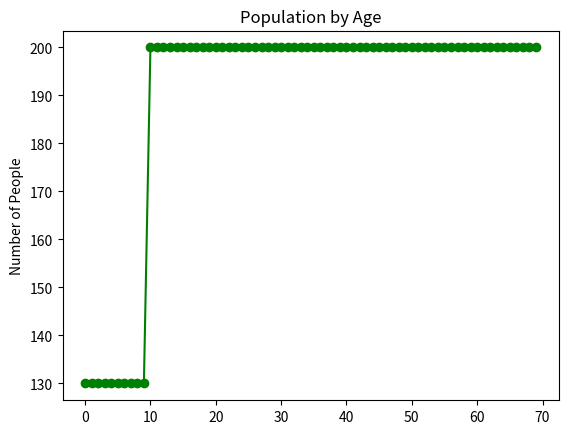

This figure's Python source:
##This program is useful for simulating the effects of various factors on population growth.
##It's probably very inaccurate, so please don't be negative.
##Problems: Percentage of two children birthing seems wrong to me. But I can't think of any better way.
##Life expectancy is constant but real life is much more random and follow a distribution

life_expectancy = 70
init_year = 2000
year_span = 10
one_child_distr = [0.1 for i in range(10)]
two_child_distr = [0.1 for i in range(10)]
perct_one_child = 0.7
perct_two_child = 0.3
birthing_age_start = 30

age_bar = [i for i in range(life_expectancy)]
population_bar = [200 for i in range(life_expectancy)]
import copy
from matplotlib import pyplot as plt

for year in range(year_span):
    birthing_couples = population_bar[30]
    print(population_bar)
    print("birthing couples " + str(birthing_couples))
    children_born = 0
    for i in range(10):
        couple_birthing_age = birthing_age_start + i
        couple_birthing = population_bar[couple_birthing_age] / 2
        one_child = one_child_distr[i] * perct_one_child * couple_birthing
        two_child = two_child_distr[i] * perct_two_child * couple_birthing * 2
        children_born = children_born + one_child + two_child
        #print(i)
    print("children born " + str(children_born))
    population_bar = [children_born] + population_bar[:len(population_bar)-1]
    print(population_bar)

    

plt.plot(age_bar, population_bar, color = 'green', marker='o', linestyle='solid')

plt.title("Population by Age")
plt.ylabel("Number of People")
plt.show()

